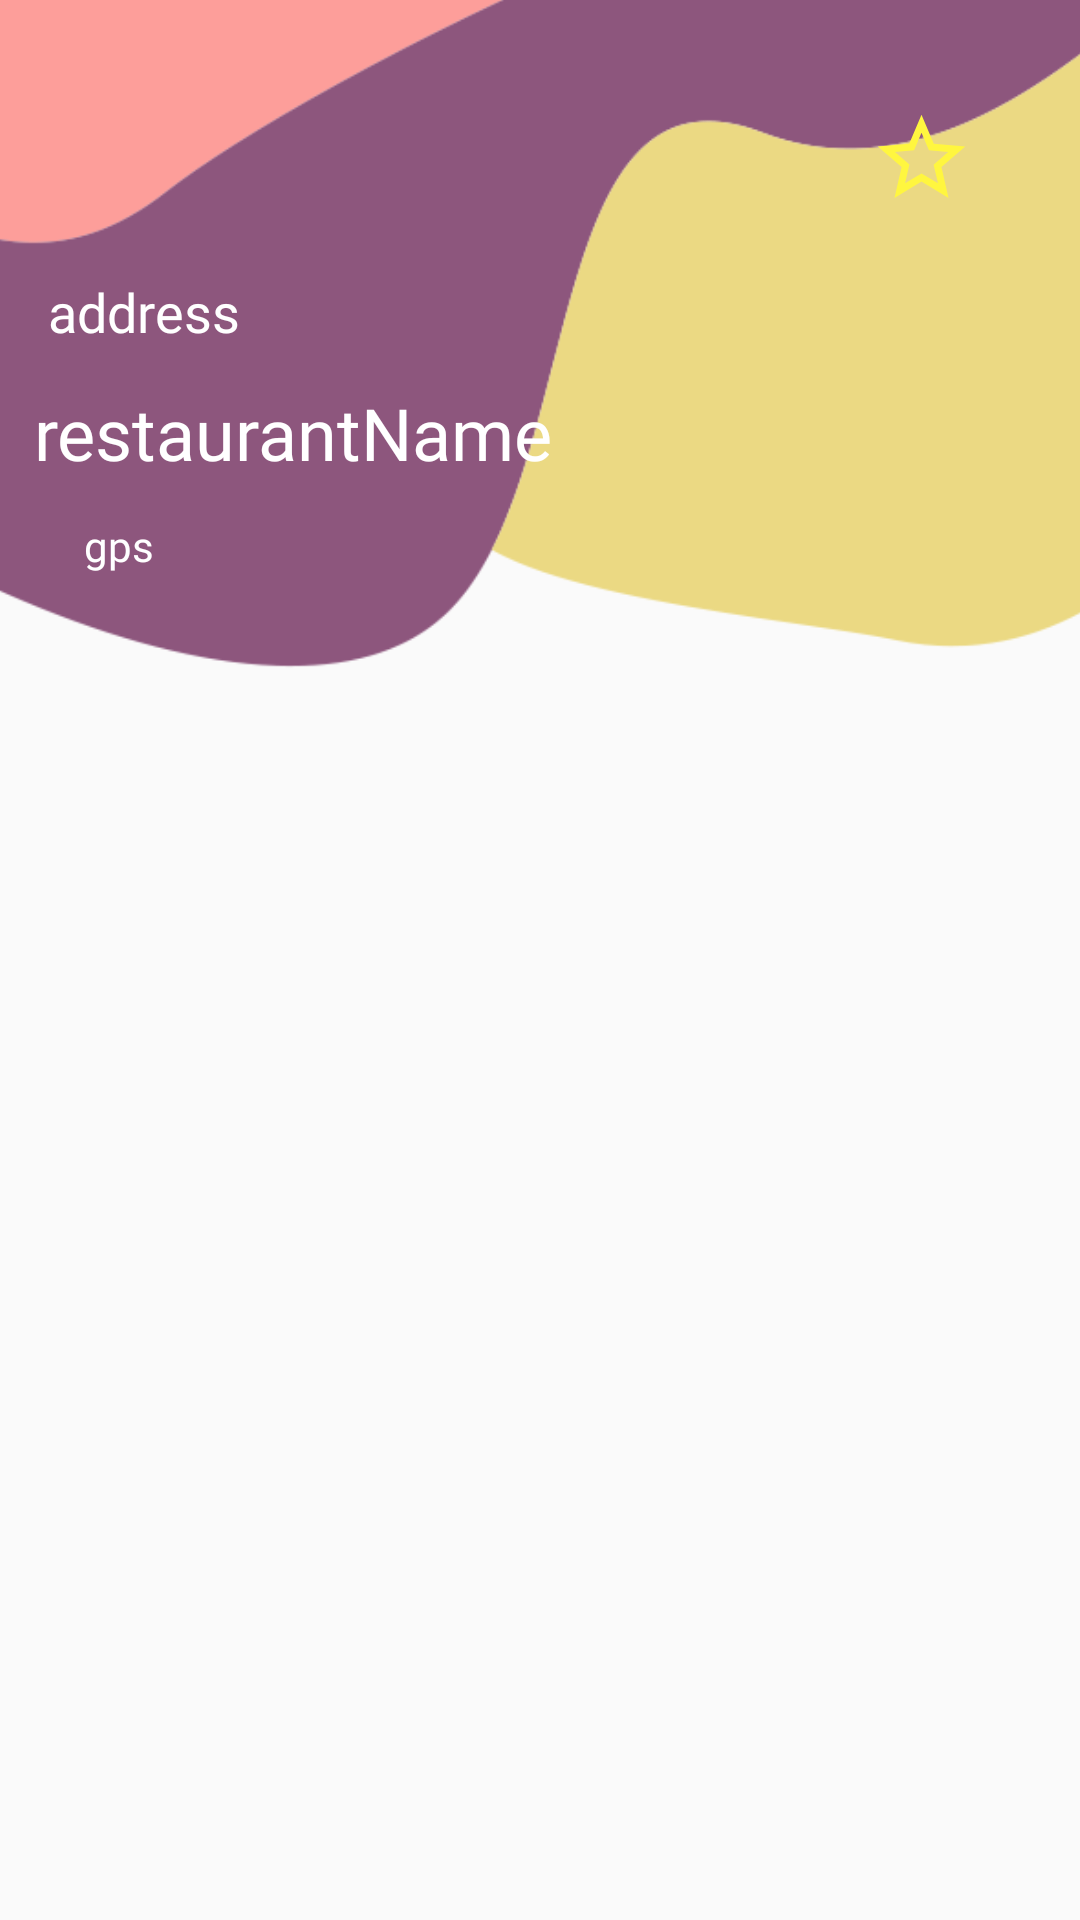

Here is an Android app screen rendered from its layout file. Give the layout XML and the strings, colors and styles it references.
<!-- AndroidManifest.xml: application theme AppTheme -->
<!-- res/layout/activity_restaurant_u_i.xml -->
<?xml version="1.0" encoding="utf-8"?>
<androidx.constraintlayout.widget.ConstraintLayout xmlns:android="http://schemas.android.com/apk/res/android"
    xmlns:app="http://schemas.android.com/apk/res-auto"
    xmlns:tools="http://schemas.android.com/tools"
    android:layout_width="match_parent"
    android:layout_height="match_parent"
    tools:context=".ui.RestaurantUI">

    <ImageView
        android:id="@+id/imageView2"
        android:layout_width="415dp"
        android:layout_height="778dp"
        android:includeFontPadding="false"
        app:layout_constraintBottom_toBottomOf="parent"
        app:layout_constraintEnd_toEndOf="parent"
        app:layout_constraintStart_toStartOf="parent"
        app:layout_constraintTop_toTopOf="parent"
        app:layout_constraintVertical_bias="0.51"
        app:srcCompat="@drawable/restaurantuibackground" />

    <TextView
        android:id="@+id/restaurantName"
        android:layout_width="wrap_content"
        android:layout_height="wrap_content"
        android:layout_marginTop="128dp"
        android:fontFamily="@font/cuprum"
        android:text="@string/restaurantname"
        android:textColor="#FFFFFF"
        android:textSize="24sp"
        app:layout_constraintEnd_toEndOf="parent"
        app:layout_constraintHorizontal_bias="0.06"
        app:layout_constraintStart_toStartOf="parent"
        app:layout_constraintTop_toTopOf="parent"
        tools:ignore="MissingConstraints" />

    <TextView
        android:id="@+id/restaurantAddress"
        android:layout_width="wrap_content"
        android:layout_height="wrap_content"
        android:layout_marginStart="16dp"
        android:layout_marginBottom="12dp"
        android:fontFamily="@font/cuprum"
        android:text="@string/address"
        android:textColor="#FFFFFF"
        android:textSize="18sp"
        app:layout_constraintBottom_toTopOf="@+id/restaurantName"
        app:layout_constraintStart_toStartOf="parent" />

    <TextView
        android:id="@+id/restaurantGPS"
        android:layout_width="wrap_content"
        android:layout_height="wrap_content"
        android:layout_marginStart="28dp"
        android:layout_marginTop="12dp"
        android:fontFamily="@font/cuprum"
        android:text="@string/gps"
        android:textColor="#FFFFFF"
        app:layout_constraintStart_toStartOf="parent"
        app:layout_constraintTop_toBottomOf="@+id/restaurantName" />

    <ListView
        android:id="@+id/listViewIssues"
        android:layout_width="412dp"
        android:layout_height="333dp"
        android:layout_marginTop="40dp"
        app:layout_constraintBottom_toBottomOf="parent"
        app:layout_constraintEnd_toEndOf="parent"
        app:layout_constraintHorizontal_bias="0.0"
        app:layout_constraintStart_toStartOf="parent"
        app:layout_constraintTop_toTopOf="parent"
        app:layout_constraintVertical_bias="0.991" />

    <ImageView
        android:id="@+id/restaurantUIBackButton"
        android:layout_width="wrap_content"
        android:layout_height="wrap_content"
        android:layout_marginStart="16dp"
        android:layout_marginTop="16dp"
        android:paddingLeft="10px"
        android:paddingTop="10px"
        android:paddingRight="10px"
        android:paddingBottom="10px"
        app:layout_constraintStart_toStartOf="parent"
        app:layout_constraintTop_toTopOf="parent"
        app:srcCompat="@drawable/ic_baseline_arrow_back_ios_24" />

    <ImageView
        android:id="@+id/restaurantUIStarButton"
        android:layout_width="wrap_content"
        android:layout_height="wrap_content"
        android:layout_marginTop="32dp"
        android:layout_marginEnd="32dp"
        android:paddingLeft="10px"
        android:paddingTop="10px"
        android:paddingRight="10px"
        android:paddingBottom="10px"
        app:layout_constraintEnd_toEndOf="parent"
        app:layout_constraintTop_toTopOf="parent"
        app:srcCompat="@drawable/ic_baseline_star_border_24"
        android:tag="starBorder"
        />


</androidx.constraintlayout.widget.ConstraintLayout>
<!-- resources referenced by this layout -->
<resources>
  <!-- drawable ic_baseline_star_border_24 (drawable) -->
  <vector android:height="35dp" android:tint="#FFF63F"
      android:viewportHeight="24" android:viewportWidth="24"
      android:width="35dp" xmlns:android="http://schemas.android.com/apk/res/android">
      <path android:fillColor="@android:color/white" android:pathData="M22,9.24l-7.19,-0.62L12,2 9.19,8.63 2,9.24l5.46,4.73L5.82,21 12,17.27 18.18,21l-1.63,-7.03L22,9.24zM12,15.4l-3.76,2.27 1,-4.28 -3.32,-2.88 4.38,-0.38L12,6.1l1.71,4.04 4.38,0.38 -3.32,2.88 1,4.28L12,15.4z"/>
  </vector>
  <!-- drawable restaurantuibackground: png bitmap (drawable-v24, 33233 bytes) -->
  <string name="address">address</string>
  <string name="gps">gps</string>
  <string name="restaurantname">restaurantName</string>
  <style name="AppTheme" parent="Theme.AppCompat.Light.NoActionBar">
          
          <item name="colorPrimary">@color/colorPrimary</item>
          <item name="colorPrimaryDark">@color/colorPrimaryDark</item>
          <item name="colorAccent">@color/colorAccent</item>
      </style>
  <color name="colorPrimary">#6200EE</color>
  <color name="colorPrimaryDark">#7c4b6e</color>
  <color name="colorAccent">#03DAC5</color>
</resources>
